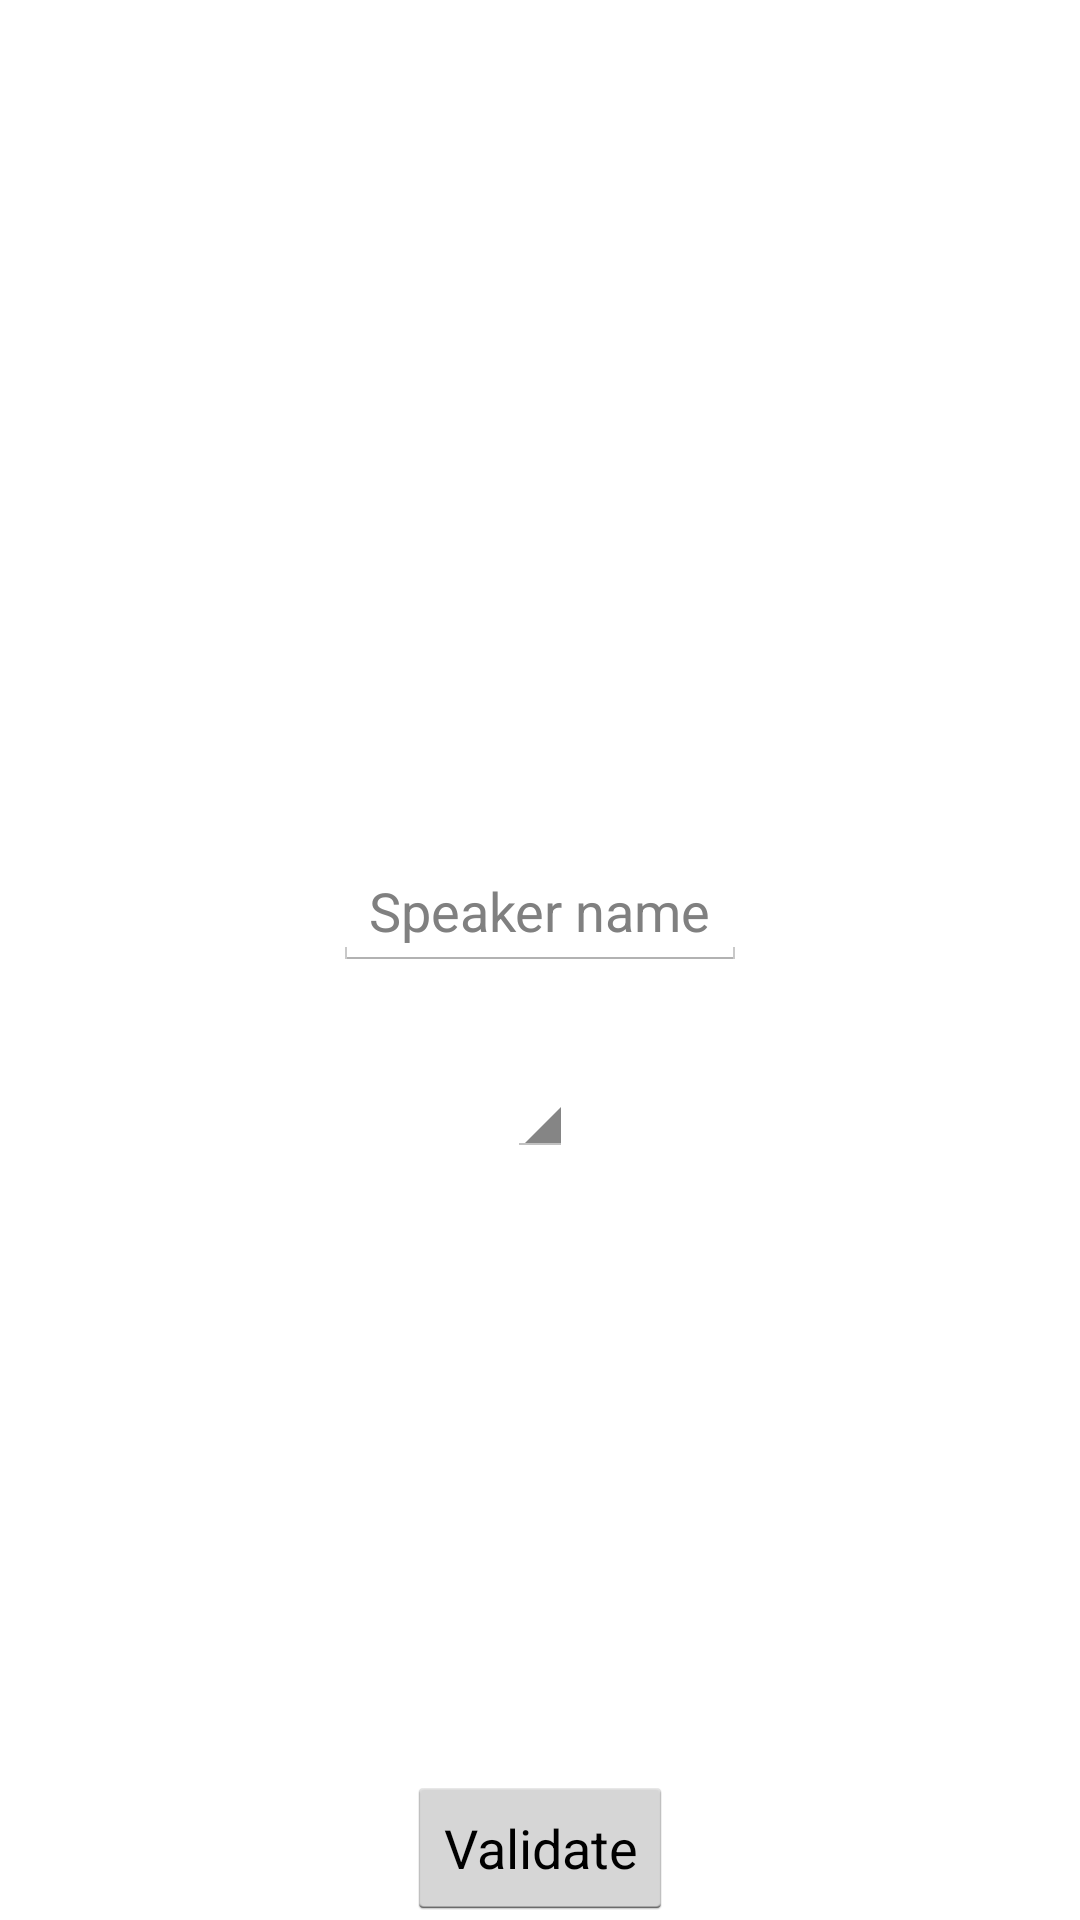

Android layout source for this screen:
<!-- AndroidManifest.xml: activity theme android:Theme.Holo.Light.DarkActionBar -->
<!-- res/layout/activity_modify_speaker.xml -->
<?xml version="1.0" encoding="utf-8"?>
<RelativeLayout xmlns:android="http://schemas.android.com/apk/res/android"
    android:layout_width="match_parent"
    android:layout_height="match_parent">

    <LinearLayout
        android:layout_width="wrap_content"
        android:layout_height="wrap_content"
        android:orientation="vertical"
        android:layout_centerHorizontal="true"
        android:layout_centerVertical="true">

        <EditText
            android:layout_width="wrap_content"
            android:layout_height="wrap_content"
            android:layout_gravity="center"
            android:layout_margin="30dp"
            android:id="@+id/speakerName"
            android:hint="@string/speakerName"
            />

        <Spinner
            android:layout_width="wrap_content"
            android:layout_height="wrap_content"
            android:layout_gravity="center"
            android:id="@+id/speakerRoom"/>

    </LinearLayout>

    <Button
        android:layout_width="wrap_content"
        android:layout_height="wrap_content"
        android:layout_alignParentBottom="true"
        android:layout_centerHorizontal="true"
        android:id="@+id/validSettingName"
        android:text="@string/validate"
        />

</RelativeLayout>
<!-- resources referenced by this layout -->
<resources>
  <string name="speakerName" translatable="false">Speaker name</string>
  <string name="validate" translatable="false">Validate</string>
</resources>
